Image classification data set "dataset" (enggoharsh/HAR-Updated on GitHub). Class labels (6): walking, sitting down, stand up, pick object, drink water, fall.

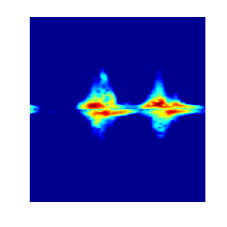
Label: pick object

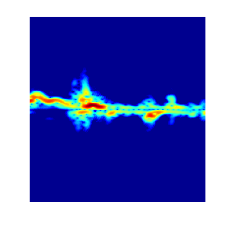
Label: stand up

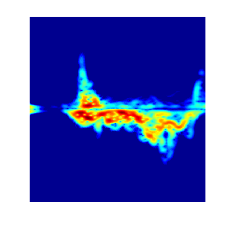
Label: fall

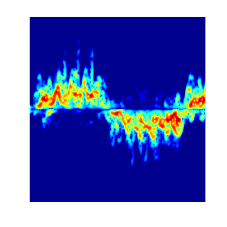
Label: walking

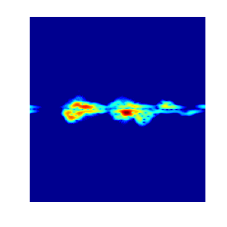
Label: drink water

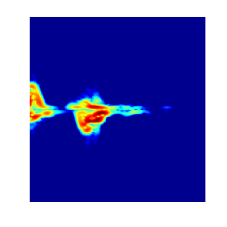
Label: pick object
